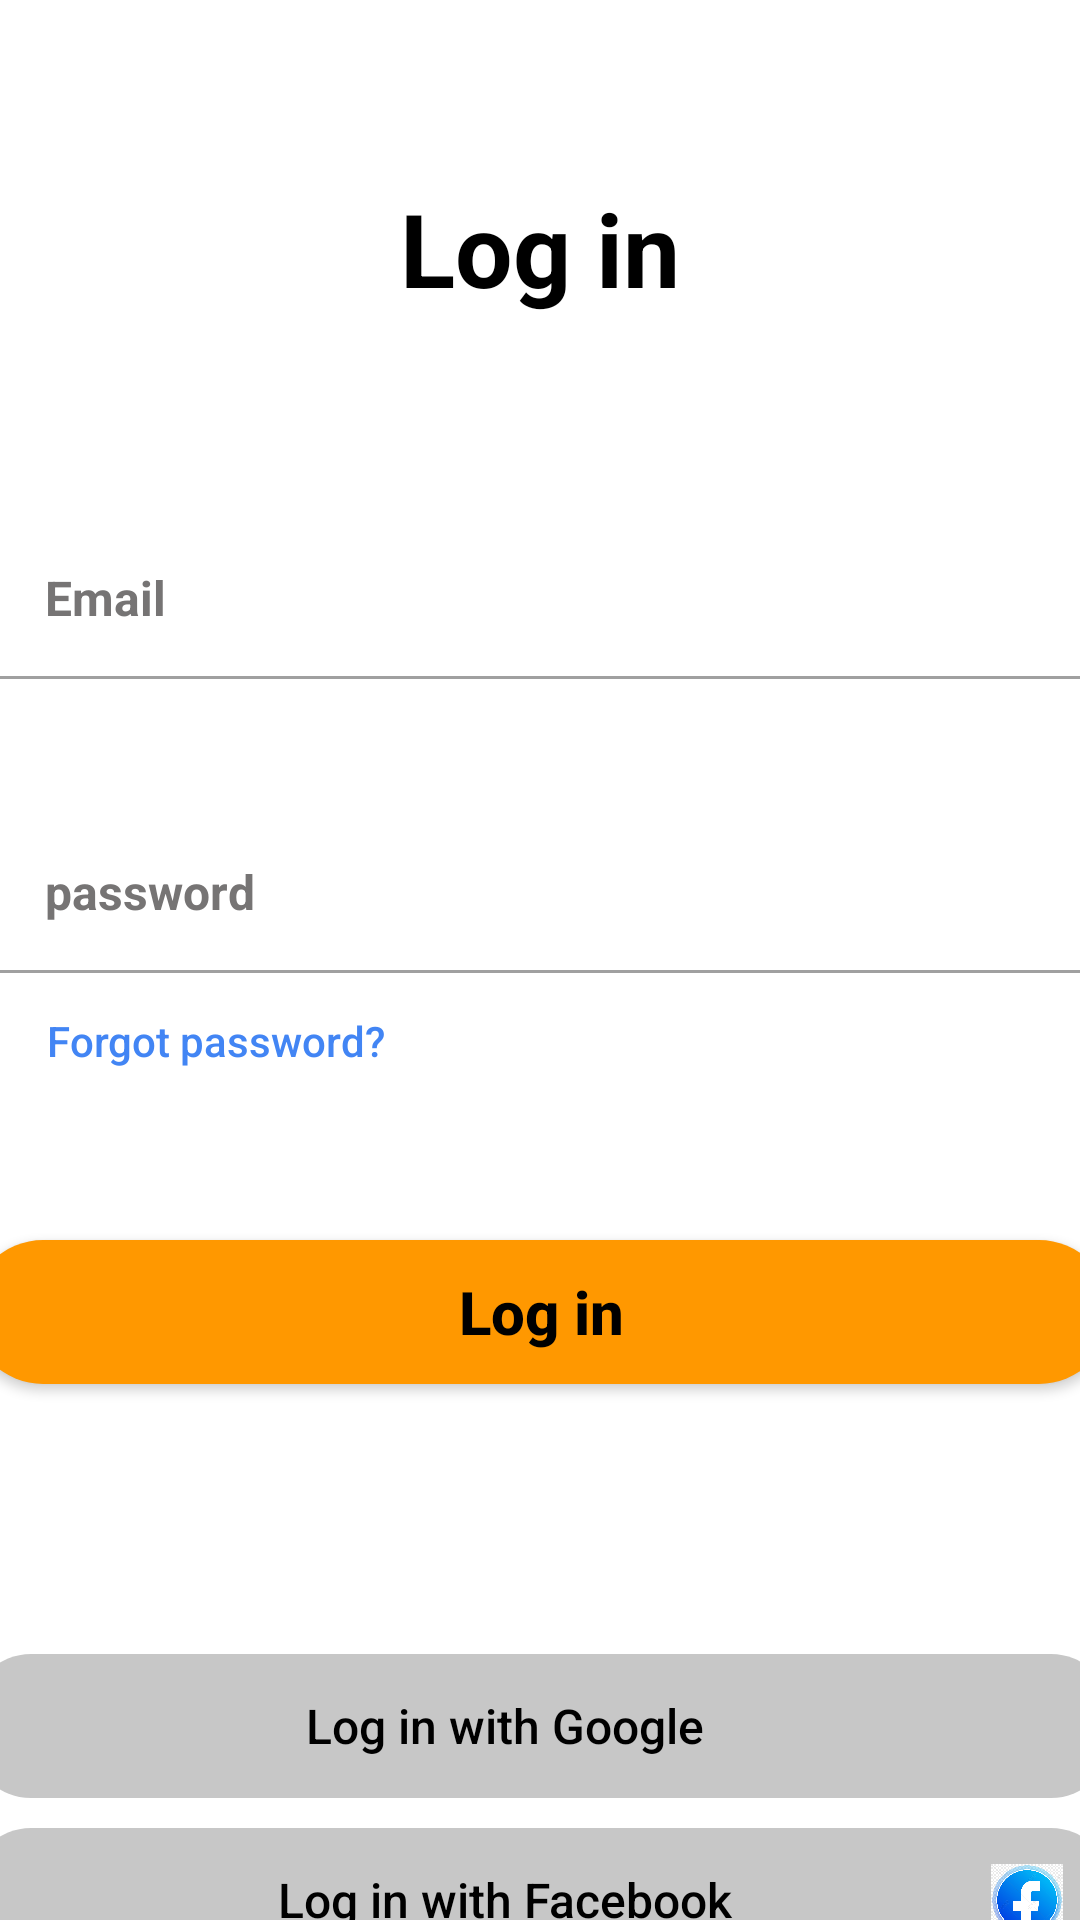

Write the Android layout XML for this screen, with the resource values it uses.
<!-- AndroidManifest.xml: application theme Theme.Loginform -->
<!-- res/layout/layout_login.xml -->
<?xml version="1.0" encoding="utf-8"?>
<androidx.constraintlayout.widget.ConstraintLayout xmlns:android="http://schemas.android.com/apk/res/android"
    xmlns:app="http://schemas.android.com/apk/res-auto"
    xmlns:tools="http://schemas.android.com/tools"
    android:id="@+id/main"
    android:layout_width="match_parent"
    android:layout_height="match_parent"
    tools:context=".LoginActivity">

    <TextView
        android:id="@+id/textLogin"
        android:layout_width="wrap_content"
        android:layout_height="wrap_content"
        android:layout_marginTop="60dp"
        android:text="Log in"
        android:textColor="#000000"
        android:textSize="34sp"
        android:textStyle="bold"
        app:layout_constraintEnd_toEndOf="parent"
        app:layout_constraintHorizontal_bias="0.5"
        app:layout_constraintStart_toStartOf="parent"
        app:layout_constraintTop_toTopOf="parent" />

    <EditText
        android:id="@+id/textEmail"
        android:layout_width="match_parent"
        android:layout_height="@dimen/size_height48dp"
        android:layout_marginTop="72dp"
        android:background="@android:color/transparent"
        android:ems="10"
        android:fontFamily="sans-serif"
        android:hint="@string/email"
        android:inputType="textEmailAddress"
        android:paddingLeft="15dp"
        android:paddingBottom="4dp"
        android:textColorHint="#767474"
        android:textSize="16sp"
        android:textStyle="bold"
        app:layout_constraintEnd_toEndOf="parent"
        app:layout_constraintHorizontal_bias="1.0"
        app:layout_constraintStart_toStartOf="parent"
        app:layout_constraintTop_toBottomOf="@+id/textLogin" />


    <View
        android:layout_width="@dimen/size_width380dp"
        android:layout_height="1dp"
        android:background="#A0A0A0"
        app:layout_constraintEnd_toEndOf="parent"
        app:layout_constraintHorizontal_bias="0.516"
        app:layout_constraintStart_toStartOf="parent"
        app:layout_constraintTop_toBottomOf="@+id/textEmail" />

    <EditText
        android:id="@+id/textPass"
        android:layout_width="match_parent"
        android:layout_height="@dimen/size_height48dp"
        android:layout_marginTop="50dp"
        android:background="@android:color/transparent"
        android:ems="10"
        android:fontFamily="sans-serif"
        android:hint="@string/password"
        android:inputType="textPassword"
        android:paddingLeft="15dp"
        android:paddingBottom="4dp"
        android:textColorHint="#767474"
        android:textSize="16sp"
        android:textStyle="bold"
        app:layout_constraintEnd_toEndOf="parent"
        app:layout_constraintHorizontal_bias="0.5"
        app:layout_constraintStart_toStartOf="parent"
        app:layout_constraintTop_toBottomOf="@+id/textEmail" />

    <View
        android:id="@+id/view"
        android:layout_width="@dimen/size_width380dp"
        android:layout_height="1dp"
        android:background="#A0A0A0"
        app:layout_constraintEnd_toEndOf="parent"
        app:layout_constraintStart_toStartOf="parent"
        app:layout_constraintTop_toBottomOf="@+id/textPass" />


    <TextView
        android:id="@+id/textForgot"
        android:layout_width="wrap_content"
        android:layout_height="wrap_content"
        android:layout_marginStart="15dp"
        android:layout_marginTop="10dp"
        android:fontFamily="sans-serif-medium"
        android:paddingTop="4dp"
        android:text="Forgot password?"
        android:textColor="#4285F4"
        android:textSize="14sp"
        app:layout_constraintEnd_toEndOf="parent"
        app:layout_constraintHorizontal_bias="0.003"
        app:layout_constraintStart_toStartOf="@+id/textPass"
        app:layout_constraintTop_toBottomOf="@+id/textPass" />

    <Button
        android:id="@+id/btnLogIn"
        android:layout_width="@dimen/size_width380dp"
        android:layout_height="@dimen/size_height48dp"
        android:layout_marginTop="90dp"
        android:background="@drawable/custom_login_signup"
        android:text="Log in"
        android:textAllCaps="false"
        android:textColor="#000000"
        android:textSize="20sp"
        android:textStyle="bold"
        app:backgroundTint="@null"
        app:layout_constraintEnd_toEndOf="parent"
        app:layout_constraintHorizontal_bias="0.5"
        app:layout_constraintStart_toStartOf="parent"
        app:layout_constraintTop_toBottomOf="@+id/textPass" />


    <LinearLayout
        android:id="@+id/btnGoogle"
        android:layout_width="@dimen/size_width380dp"
        android:layout_height="@dimen/size_height48dp"
        android:layout_alignEnd="@id/btnLogIn"
        android:layout_marginTop="90dp"
        android:background="@drawable/customgoogleandface"
        android:gravity="center_vertical"
        android:orientation="horizontal"
        android:paddingStart="16dp"
        android:paddingEnd="16dp"
        app:layout_constraintEnd_toEndOf="parent"
        app:layout_constraintHorizontal_bias="0.5"
        app:layout_constraintStart_toStartOf="parent"
        app:layout_constraintTop_toBottomOf="@+id/btnLogIn">

        <TextView
            android:layout_width="0dp"
            android:layout_height="wrap_content"
            android:layout_weight="1"
            android:fontFamily="sans-serif-medium"
            android:gravity="center"
            android:text="@string/log_in_with_google"
            android:textAlignment="center"
            android:textColor="#000000"
            android:textSize="16sp" />

        <ImageView
            android:layout_width="24dp"
            android:layout_height="24dp"
            android:contentDescription="Google logo"
            android:src="@drawable/ic_google_logo" />
    </LinearLayout>

    <LinearLayout
        android:id="@+id/btnFacebook"
        android:layout_width="@dimen/size_width380dp"
        android:layout_height="@dimen/size_height48dp"
        android:layout_marginTop="10dp"
        android:background="@drawable/customgoogleandface"
        android:gravity="center_vertical"
        android:layout_alignEnd="@id/btnLogIn"
        android:orientation="horizontal"
        android:paddingStart="16dp"
        android:paddingEnd="16dp"
        app:layout_constraintEnd_toEndOf="parent"
        app:layout_constraintHorizontal_bias="0.5"
        app:layout_constraintStart_toStartOf="parent"
        app:layout_constraintTop_toBottomOf="@+id/btnGoogle">

        <TextView
            android:layout_width="0dp"
            android:layout_height="wrap_content"
            android:layout_weight="1"
            android:fontFamily="sans-serif-medium"
            android:text="@string/log_in_with_facebook"
            android:textColor="#000000"
            android:textSize="16sp"
            android:gravity="center"
            android:textAlignment="center"/>

        <ImageView
            android:layout_width="24dp"
            android:layout_height="24dp"
            android:contentDescription="Facebook logo"
            android:src="@drawable/ic_facebook_logo" />
    </LinearLayout>

    <LinearLayout
        android:layout_width="wrap_content"
        android:layout_height="wrap_content"
        android:layout_gravity="center_horizontal"
        android:layout_marginTop="20dp"
        android:layout_marginBottom="16dp"
        android:orientation="horizontal"
        app:layout_constraintBottom_toBottomOf="parent"
        app:layout_constraintEnd_toEndOf="parent"
        app:layout_constraintStart_toStartOf="parent"
        app:layout_constraintTop_toBottomOf="@+id/btnFacebook">

        <TextView
            android:layout_width="wrap_content"
            android:layout_height="match_parent"
            android:text="Not a member? "
            android:textColor="#000000"
            android:textSize="14sp" />

        <TextView
            android:id="@+id/tvJoinNow"
            android:layout_width="wrap_content"
            android:layout_height="wrap_content"
            android:clickable="true"
            android:focusable="true"
            android:foreground="?attr/selectableItemBackground"
            android:onClick="onJoinNowClick"
            android:text="Join Now"
            android:textColor="#4285F4"
            android:textSize="14sp"
            android:textStyle="bold"
            android:tooltipText="Click to join now" />
    </LinearLayout>


</androidx.constraintlayout.widget.ConstraintLayout>
<!-- resources referenced by this layout -->
<resources>
  <dimen name="size_height48dp">48dp</dimen>
  <dimen name="size_width380dp">380dp</dimen>
  <!-- drawable custom_login_signup (drawable) -->
  <?xml version="1.0" encoding="utf-8"?>
  
  <shape
      xmlns:android="http://schemas.android.com/apk/res/android"
      android:shape="rectangle">
      <size
          android:width="100dp"
          android:height="50dp"/>
      <solid
          android:color="#FF9800"/>
      <corners
          android:radius="30dp"/>
  
  </shape>
  <!-- drawable customgoogleandface (drawable) -->
  <?xml version="1.0" encoding="utf-8"?>
  
  <shape
      android:shape="rectangle"
      xmlns:android="http://schemas.android.com/apk/res/android">
      <size
          android:width="100dp"
          android:height="50dp"/>
      <solid
          android:color="#C7C7C7"/>
      <corners
          android:radius="20dp"/>
  
  </shape>
  <!-- drawable ic_facebook_logo: png bitmap (drawable, 250568 bytes) -->
  <string name="email">Email</string>
  <string name="log_in_with_facebook">Log in with Facebook</string>
  <string name="log_in_with_google">Log in with Google</string>
  <string name="password">password</string>
  <style name="Theme.Loginform" parent="Theme.MaterialComponents.DayNight.NoActionBar">
          
          <item name="colorPrimary">@color/purple_500</item>
          <item name="colorPrimaryVariant">@color/purple_700</item>
          <item name="colorOnPrimary">@color/white</item>
          
          <item name="colorSecondary">@color/teal_200</item>
          <item name="colorSecondaryVariant">@color/teal_700</item>
          <item name="colorOnSecondary">@color/black</item>
          
          <item name="android:statusBarColor">?attr/colorPrimaryVariant</item>
          
      </style>
  <!-- not gathered from this repository: default colours our renderer supplied (Android Studio template values) -->
  <color name="purple_500">#FF6200EE</color>
  <color name="purple_700">#FF3700B3</color>
  <color name="teal_200">#FF03DAC5</color>
  <color name="teal_700">#FF018786</color>
  <color name="black">#FF000000</color>
  <color name="white">#FFFFFFFF</color>
</resources>
